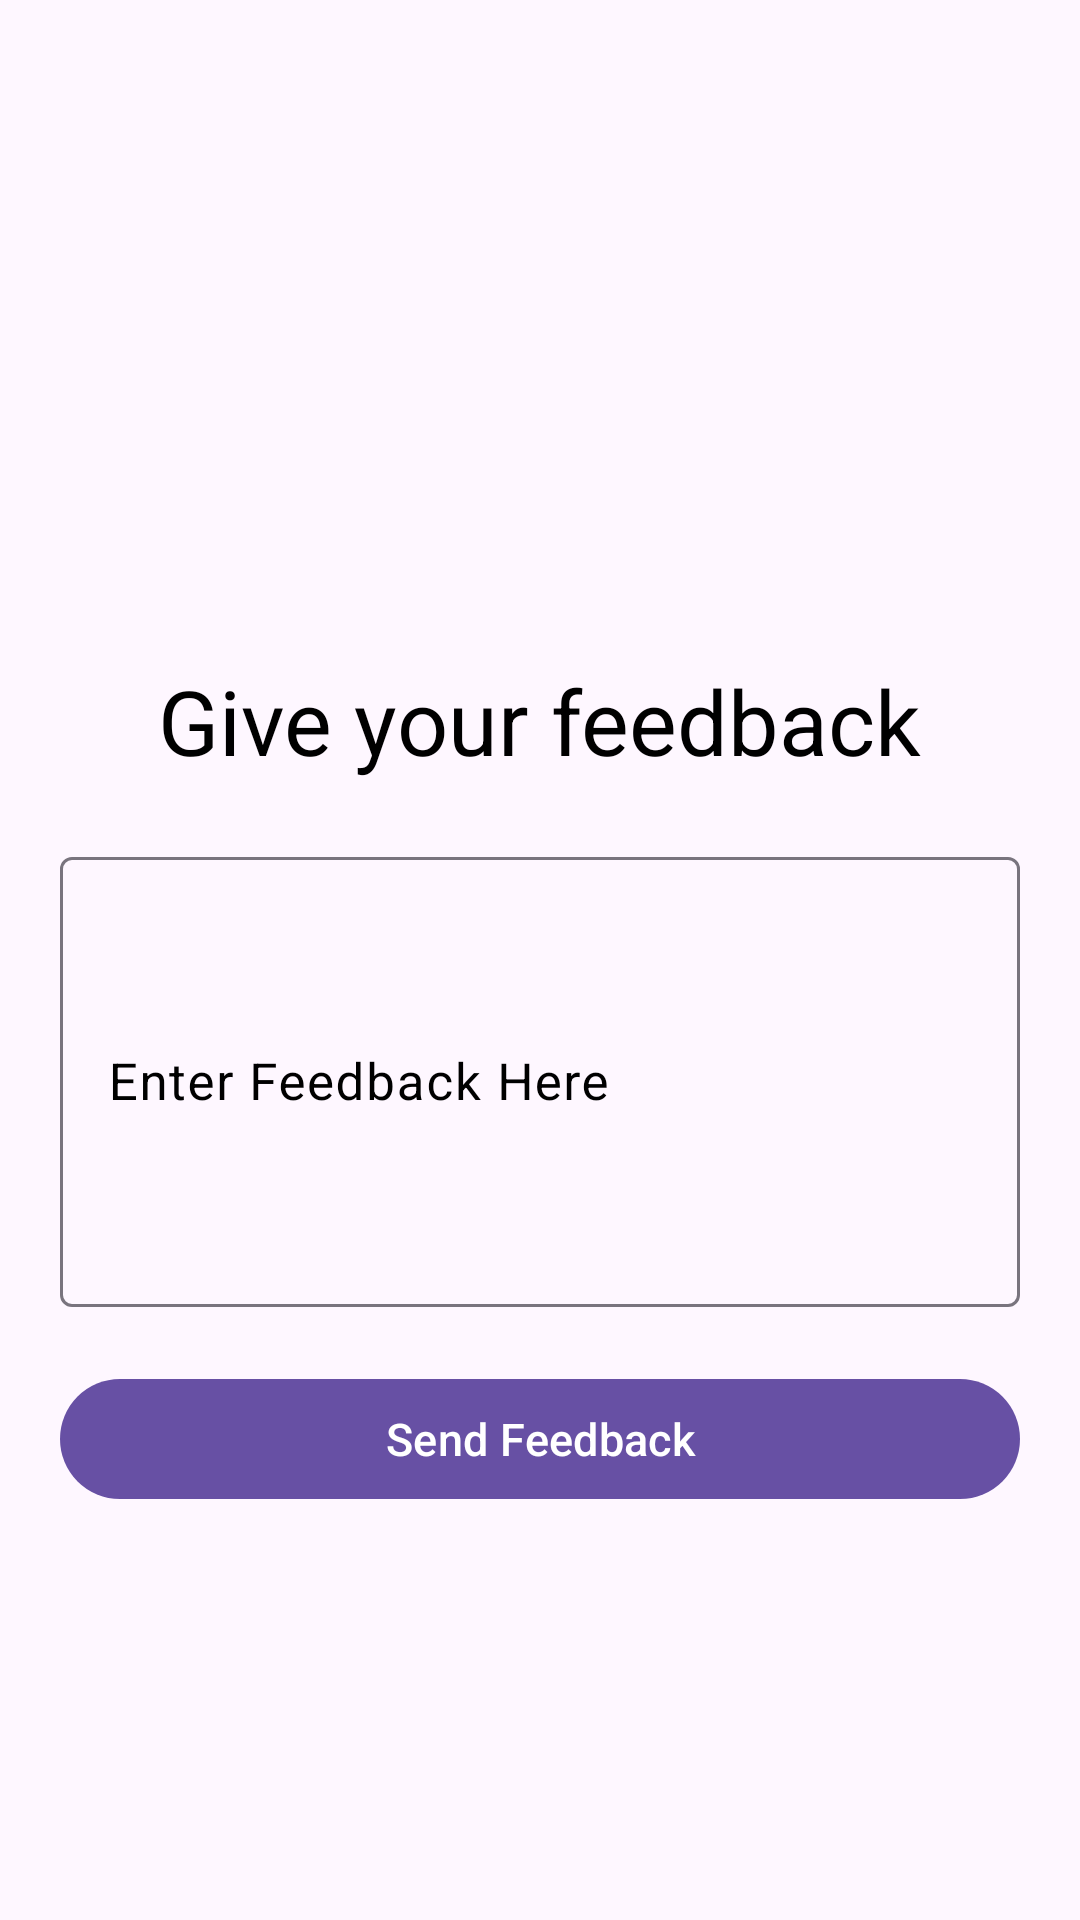

The Android layout XML behind this screen, and the referenced resources:
<!-- AndroidManifest.xml: application theme Theme.AmbulanceApp -->
<!-- res/layout/fragment_feedback.xml -->
<?xml version="1.0" encoding="utf-8"?>
<androidx.coordinatorlayout.widget.CoordinatorLayout xmlns:android="http://schemas.android.com/apk/res/android"
    android:layout_width="match_parent"
    android:layout_height="match_parent">

    <RelativeLayout
        android:layout_width="match_parent"
        android:layout_height="match_parent">

        <ImageView
            android:id="@+id/imgFeed"
            android:layout_width="150dp"
            android:layout_height="150dp"
            android:layout_centerHorizontal="true"
            android:layout_marginTop="50dp"
            android:src="@drawable/review" />

        <TextView
            android:id="@+id/lblGiveFeedBack"
            android:layout_width="wrap_content"
            android:layout_height="wrap_content"
            android:layout_below="@+id/imgFeed"
            android:layout_centerHorizontal="true"
            android:layout_marginTop="20dp"
            android:text="Give your feedback"
            android:textColor="@android:color/black"
            android:textSize="30sp" />

        <com.google.android.material.textfield.TextInputLayout
            android:id="@+id/layoutFeedback"
            android:layout_width="match_parent"
            android:layout_height="wrap_content"
            android:layout_below="@+id/lblGiveFeedBack"
            android:layout_marginLeft="20dp"
            android:layout_marginTop="20dp"
            android:layout_marginRight="20dp"
            android:hint="Enter Feedback Here"
            android:textColorHint="@android:color/black">

            <com.google.android.material.textfield.TextInputEditText
                android:id="@+id/editFeedback"
                android:layout_width="match_parent"
                android:layout_height="150dp"
                android:inputType="textPostalAddress"
                android:lines="3"
                android:maxLines="3"
                android:minLines="1"
                android:textAlignment="textStart"
                android:textColor="@android:color/black"
                android:textSize="17sp" />
        </com.google.android.material.textfield.TextInputLayout>

        <Button
            android:id="@+id/btnSendFeedback"
            android:layout_width="match_parent"
            android:layout_height="wrap_content"
            android:layout_below="@+id/layoutFeedback"
            android:layout_marginLeft="20dp"
            android:layout_marginTop="20dp"
            android:layout_marginRight="20dp"
            android:text="Send Feedback"
            android:textSize="15sp" />
    </RelativeLayout>

</androidx.coordinatorlayout.widget.CoordinatorLayout>
<!-- resources referenced by this layout -->
<resources>
  <style name="Theme.AmbulanceApp" parent="Base.Theme.AmbulanceApp" />
  <style name="Base.Theme.AmbulanceApp" parent="Theme.Material3.DayNight.NoActionBar">
          
          
      </style>
</resources>
